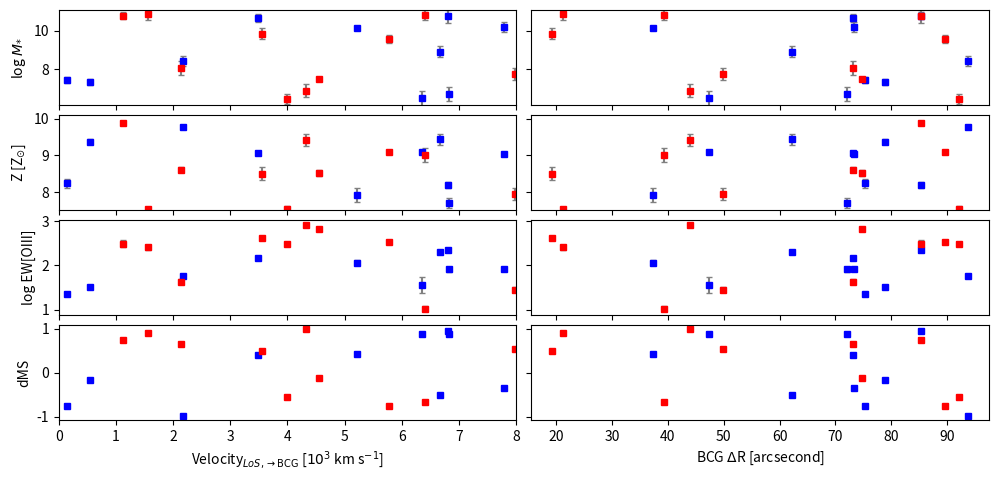

Write Python code to recreate this figure. (Note: this script raises an exception after producing the figure.)
import matplotlib.pyplot as plt
import numpy as np
import pandas as pd # Assuming pandas is used for dataframes

# --- Placeholder Data ---
# NOTE: Replace this with your actual data loading for
# NONPEAS_MASSES, PEAS_MASSES, colors, and pf.
colors = ['blue', 'red']
NONPEAS_MASSES = pd.DataFrame({
    'los_velocity_kms': np.random.rand(10) * 8000,
    'angular_separation_arcsec': np.random.rand(10) * 100,
    'logmstellar': np.random.uniform(6, 11, 10),
    'logmstellar_err': np.random.rand(10) * 0.2,
    'Z_dir_gen': np.random.uniform(7.5, 10, 10),
    'Z_dir_gen_err': np.random.rand(10) * 0.1,
    'log_oiii_ew': np.random.uniform(1, 3, 10),
    'oiii5007_ew': np.random.uniform(10, 100, 10),
    'oiii5007_ew_err': np.random.rand(10) * 5,
    'dMS': np.random.uniform(-1, 1, 10),
})
PEAS_MASSES = pd.DataFrame({
    'los_velocity_kms': np.random.rand(10) * 8000,
    'angular_separation_arcsec': np.random.rand(10) * 100,
    'logmstellar': np.random.uniform(6, 11, 10),
    'logmstellar_error': np.random.rand(10) * 0.2, # Note the different error column name
    'Z_dir_gen': np.random.uniform(7.5, 10, 10),
    'Z_dir_gen_err': np.random.rand(10) * 0.1,
    'log_oiii_ew': np.random.uniform(1, 3, 10),
    'oiii5007_ew': np.random.uniform(10, 100, 10),
    'oiii5007_ew_err': np.random.rand(10) * 5,
    'dMS': np.random.uniform(-1, 1, 10),
})
class PlotFixer:
    def fix_plot(self, axes):
        pass # Dummy class
pf = PlotFixer()
# --- End Placeholder Data ---


fig, axs = plt.subplots(ncols=2, nrows=4,figsize=(12, 5.33), sharex='col', sharey='row')
fig.subplots_adjust(wspace=0.1/3, hspace=0.1)
axes = axs.flatten()

# Hide x-tick labels for the top three rows
for i in range(6):
    plt.setp(axes[i].get_xticklabels(), visible=False)

# Hide y-tick labels for the right-hand column
for i in [1, 3, 5, 7]:
    plt.setp(axes[i].get_yticklabels(), visible=False)


axes[0].set_ylabel(r'log $M_{*}$')
axes[2].set_ylabel(r'Z [Z$_{\odot}$]')
axes[4].set_ylabel(r'log EW[OIII]')
axes[6].set_ylabel(r'dMS') # Y-label for the new row

# Move x-labels to the new bottom row
axes[6].set_xlabel(r'Velocity$_{LoS, \mathrm{\to BCG}}$ [$10^3$ km s$^{-1}$]')
axes[7].set_xlabel(r'BCG $\Delta$R [arcsecond]')

keys = ['logmstellar','Z_dir_gen','log_oiii_ew', 'dMS'] # Added 'dMS'
keys2 = ['los_velocity_kms','angular_separation_arcsec']

# Add dummy error for dMS as it is negligible
NONPEAS_MASSES['dMS_err'] = 0
PEAS_MASSES['dMS_err'] = 0

NONPEAS_MASSES['log_oiii_ew_err'] = 0.432*NONPEAS_MASSES['oiii5007_ew_err']/NONPEAS_MASSES['oiii5007_ew']
PEAS_MASSES['log_oiii_ew_err'] = 0.432*PEAS_MASSES['oiii5007_ew_err']/PEAS_MASSES['oiii5007_ew']

NONPEAS_MASSES['logmstellar_err'] = NONPEAS_MASSES['logmstellar_err']
PEAS_MASSES['logmstellar_err'] = PEAS_MASSES['logmstellar_error']

for i,a in enumerate(axs):
    for ii,ax in enumerate(a):
        for iii, tab in enumerate([NONPEAS_MASSES,PEAS_MASSES]):
            normaliser = 10**(3-3*ii)# makes kms in 10^3
            ax.errorbar(tab[keys2[ii]]/normaliser, tab[keys[i]], yerr=2*tab[keys[i]+'_err'], fmt='s', capsize=2, ecolor='gray', ms=4, color=colors[iii])

axes[6].set_xlim(0,8) # Set x-limit on the new bottom row
axes[0].set_ylim(6.1,11.1)
axes[2].set_ylim(7.5,10.1)
# You may want to add a ylim for the new dMS plot, e.g.:
# axes[6].set_ylim(-1.5, 1.5)

pf.fix_plot(axes)
plt.savefig('figs/cluster_structure_modified.png', bbox_inches='tight', dpi=600,
            facecolor='white')

print("Modified script saved to modified.py and plot saved to figs/cluster_structure_modified.png")
